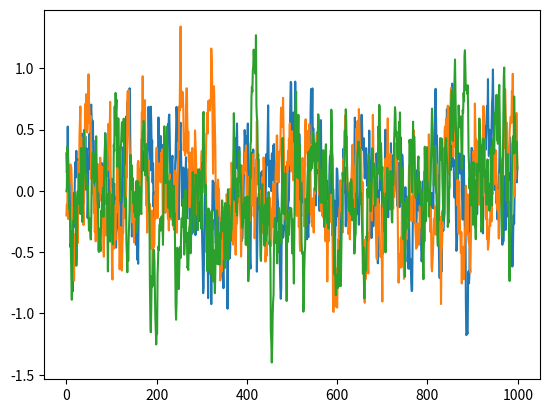

Write Python code to recreate this figure.
# --------------------------------------
# Ornstein-Uhlenbeck Noise
# Author: Flood Sung
# Date: 2016.5.4
# Reference: https://github.com/rllab/rllab/blob/master/rllab/exploration_strategies/ou_strategy.py
# --------------------------------------

import numpy as np
import numpy.random as nr


class OUNoise(object):
    """docstring for OUNoise"""

    def __init__(self, action_dimension, mu=0, theta=0.15, sigma=0.2):
        self.action_dimension = action_dimension
        self.mu = mu
        self.theta = theta
        self.sigma = sigma
        self.state = np.ones(self.action_dimension) * self.mu
        self.reset()

    def reset(self):
        self.state = np.ones(self.action_dimension) * self.mu

    def noise(self):
        x = self.state
        dx = self.theta * (self.mu - x) + self.sigma * nr.randn(len(x))
        self.state = x + dx
        return self.state


if __name__ == '__main__':
    ou = OUNoise(3)
    states = []
    for i in range(1000):
        states.append(ou.noise())
    import matplotlib.pyplot as plt

    plt.plot(states)
    plt.show()
